The GitHub repository guidouche/DataMiningProject contains a labelled image folder "data" with 5 categories: etoile, lune, nuage, para, soleil. Examples follow, each with its label.

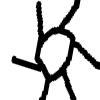
Label: soleil

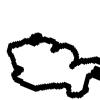
Label: nuage

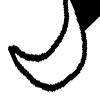
Label: lune

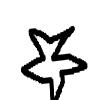
Label: etoile

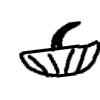
Label: para

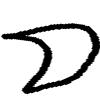
Label: lune
